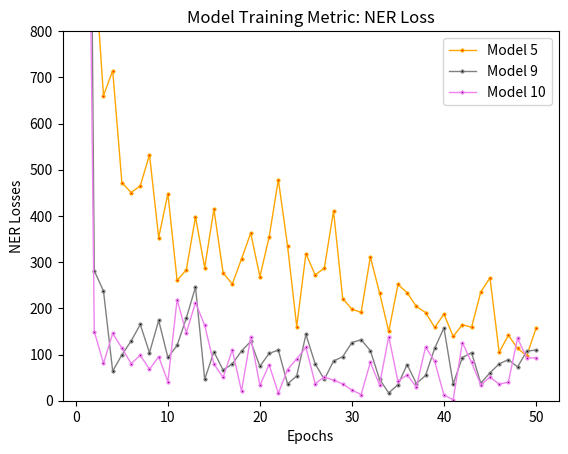

This chart was generated by the following Python code:
import matplotlib.pyplot as plt
import pandas as pd


losses_m1 = [4489.41255277630, 1948.97124134601, 1815.46492164741, 1693.03473604539, 1544.04887332169, 976.617778442428, 1234.09805776434, 1131.90775268320, 882.851571283326, 953.837755278396, 1196.57526455081, 987.393697971591, 1132.16559201314, 804.811557174001, 1023.87836257769, 1039.56776622864, 1076.86804607034, 1026.60808592341, 755.029695052523, 951.937284870297, 654.928509720996, 855.378645022301, 678.741693860372, 591.691020938271, 560.551503447250, 958.397553736115, 649.173026244376, 738.243191028154, 655.925812136789, 444.320849350736] + [444.320849350736] * 70
losses_m4 = [2073.26955297917, 1388.62386284751, 1307.81984281571, 921.347605070989, 758.097082534308, 717.894386504567, 888.105249590512, 836.377861619166, 754.268149446069, 679.974040620475, 669.257337937978, 562.335145958893, 480.055260266122, 340.992734392064, 361.888838268202, 543.708409663288, 692.713761398384, 678.911523161070, 644.314032441998, 638.230722959596, 458.053990716115, 555.747720640369, 563.884262895810, 682.571906702985, 654.222042425573, 518.154133085931, 556.377396827306, 449.991308071228, 512.094284776397, 565.483440375812] + [565.483440375812] * 70
losses_m5 = [2054.53443990443, 956.897756155736, 660.526632853207, 714.416543695435, 472.306731203369, 450.602364905625, 465.019540839029, 532.547532912544, 353.266177820113, 448.076139385534, 260.402411018959, 283.310072303853, 397.847817935597, 287.966172949730, 414.612614451539, 276.598016167308, 252.597758073547, 306.850334658353, 362.772949952947, 268.634098773864, 354.158570660237, 478.557926699175, 335.822781656765, 160.543513048221, 318.582759661476, 272.319655261984, 286.981495779974, 410.566799366501, 220.832930317550, 198.296782155622, 191.276484363171, 311.178228433675, 233.782317788697, 149.852112766465, 251.628960679763, 233.924795595428, 203.990459182719, 190.894436492986, 158.561847959353, 187.450190795111, 139.054660170438, 164.727847076309, 158.763713769673, 235.419145364965, 266.089057769448, 104.515882068384, 141.826060103941, 113.051457716762, 97.2768468175639, 156.402025733797] # + [156.402025733797]*50
losses_m6 = [2213.2816890526, 1177.7160113540, 1175.4917748543, 1096.7655487974, 947.66134449226, 737.27014612806, 689.74113572757, 878.01372138596, 809.62137268662, 567.16167309479, 550.27802565463, 711.30663475518, 757.87294620938, 651.48652196918, 745.19210745882, 569.29387830316, 583.24594917509, 574.18881041765, 512.06075765982, 449.57706580689, 484.78514369206, 453.90877675971, 627.67029327614, 456.96500620742, 458.38373778113, 576.66383583084, 730.51911997827, 582.88787341573, 425.72264916455, 508.43622044665, 360.36363847965, 565.01124880164, 446.30692663318, 421.60169420721, 479.14689742292, 351.46352381231, 371.44046752328, 550.87068734939, 457.73135672571, 411.25728906482, 539.32981558915, 593.04042964154, 415.99321581484, 330.72147888356, 423.29534278752, 405.54213005876, 459.95925341461, 299.31849723692, 297.40464639710, 303.18246195855] + [303.18246195855]*50
losses_m7 = [3449.8314453990, 1439.6053198740, 1223.3000404487, 1142.3521626912, 957.41282402281, 576.10836560015, 496.97806356467, 567.14018568948, 992.56271122959, 525.17403505526, 526.34780348245, 336.53029384808, 408.02567044927, 326.62009662726, 618.55878299568, 385.63562369626, 319.52864105840, 356.57886173877, 390.63461575731, 449.90726285925, 328.29629493954, 477.26113895543, 267.37003014343, 476.73009439123, 736.81106630154, 494.76553484648, 651.03157587358, 391.71837701418, 394.92839264937, 478.95058262417, 517.90778157198, 438.48598957256, 482.00459082207, 465.29741741391, 476.46490187490, 417.88057276143, 368.31439655578, 519.71904903609, 309.92044798284, 227.12681499481, 309.58336504173, 280.57741396905, 463.57721447304, 161.48333767830, 383.34273813451, 265.02867680044, 189.03586370612, 357.85337098658, 447.16992378394, 505.73214710034, 207.13632826344, 249.15786806386, 198.46174082683, 153.01353732068, 171.19543448594, 185.81480990761, 149.87806730470, 240.16287079554, 203.97152560027, 276.68085147259, 299.04782793296, 235.77016863791, 216.75096823902, 446.15479790178, 342.50074764319, 323.01531024893, 230.86611401233, 218.42522776629, 226.17856167356, 391.99376267980, 230.17950565446, 189.78411273121, 196.86345224380, 387.18506711461, 275.63977459662, 213.75648690093, 189.08625217395, 262.71986667349, 231.50102515656, 218.84301213899, 178.49599818292, 96.169918055244, 319.48175471399, 330.40894804470, 210.28250222436, 146.52030794735, 269.26287692926]
losses_m7 = losses_m7 + [269.26287692926]* (100-len(losses_m7))
losses_m8 = [1913.1187070098, 1039.0514437212, 1028.9520007291, 597.89408959043, 742.87972633884, 545.32674727767, 648.25194658212, 552.42866523847, 360.56812387797, 283.33697039836, 301.63293597943, 518.70815077080, 266.40182485266, 397.44081482450, 228.45873716811, 296.00514423095, 298.05853104086, 263.67721609054, 196.71848943285, 141.37132491279, 199.98370414965, 167.08047733159, 271.14777233500, 424.39628347201, 233.03496382078, 203.41285916723, 303.61920683974, 287.64561972142, 191.98977213765, 207.35365974571, 288.04825807584, 297.51318445384, 239.29689313097, 360.28960603898, 263.86173294141, 289.18367156653, 292.41926478186, 352.11183932778, 328.50354538009, 237.99935597789, 331.31921413435, 178.92936791883, 217.54673949627, 214.20538475785, 133.64738955204, 157.82746235342, 233.26180136049, 252.55930123165, 86.577192835733, 139.91938526171, 113.82965008306, 111.56824974837, 209.69173995029, 205.71924362953, 285.83343323773, 136.85667714718, 168.20162750410, 186.05222633511, 188.18272803540, 219.29580682636, 185.48368275450, 188.82771136839, 294.52742913037, 247.15757010671, 118.15531989195, 117.06165262124, 169.78583347433, 233.48487585012, 314.46114083966, 110.71327708892, 91.526132826998, 146.85871141121, 206.61402182675, 147.32019714524, 135.93187732187, 207.39982160489, 129.61092831992, 302.39694781101, 187.71114953149, 129.14707990210, 117.24448690107, 267.63144874741, 209.03136407899, 130.23813792241, 129.98365204057, 215.66752594466, 122.35032974360, 178.66256786468, 167.30338180537, 158.20882245767, 156.96372784829, 113.72417170667, 138.78984822374, 190.82193412888, 149.28930681906, 136.20896438614, 208.87743186218, 74.919212460191, 82.060178730617, 158.56681073414]
losses_m9 = [2681.08407204496, 281.220513015372, 237.478018059851, 64.1701811880434, 99.1839925690353, 129.197997083788, 165.077800734196, 103.840544715992, 173.782147663976, 93.5548561168180, 119.551196752653, 178.884986595700, 246.032488043995, 46.2408468301800, 105.817024806334, 66.4648662783521, 79.5649671809957, 107.579942769895, 128.359501348375, 74.5681759849884, 102.288454723473, 109.693582316185, 36.6684506829047, 53.5299727158932, 143.470323991640, 80.1023665984627, 46.1947769860290, 85.8389022907183, 95.3874125533077, 125.951373842116, 132.012087170003, 108.499004079402, 46.3693385419224, 16.8708368643576, 34.8180177314569, 78.2624103369489, 37.2217335155972, 54.6265647096158, 113.985123543756, 157.596087218944, 36.4509711736472, 93.4952999123246, 103.843612461493, 38.0703011551052, 60.3517619949948, 79.8410854368382, 88.9201562319521, 73.1903583510721, 107.135621841382, 109.784799786648]
losses_m10 = [1976.90886661969, 149.770726716561, 81.1708543181038, 145.535930739985, 114.213963079285, 80.3716053951809, 98.1792359998112, 68.1233523404137, 95.1818111432350, 41.3180222407832, 218.452058844544, 146.889065759057, 212.362825855404, 163.148996442370, 79.5314699196208, 50.5603020620561, 109.830698694933, 20.8250526413928, 137.112217334124, 33.1870461635651, 78.1541955259712, 16.0415431937741, 67.2505376447019, 90.5954992741020, 115.585633382759, 37.1547826941655, 51.2469898042379, 44.5690565542953, 36.3170418455122, 22.9448117044533, 13.4172568257565, 83.0207896045749, 34.5593751899135, 138.929680859449, 41.8383036838557, 56.1036271279965, 29.7324121859810, 116.262590762900, 84.9150772098578, 12.2001014853327, 2.04374069085116, 125.964611050596, 83.1013508439404, 34.4009212296184, 50.9223073972553, 35.8575155956782, 40.2461470969262, 135.304399765132, 92.4254788599116, 92.8013653487968]


df = pd.DataFrame({'x': range(1, len(losses_m5)+1), 'y3': losses_m5, 'y7': losses_m9, 'y8': losses_m10})

#plt.plot( 'x', 'y1', data=df, marker='o', markerfacecolor='blue', markersize=2, color='skyblue', linewidth=1, label="Model 1")
#plt.plot( 'x', 'y2', data=df, marker='o', markerfacecolor='green', markersize=2, color='lightgreen', linewidth=1, label="Model 4")
plt.plot( 'x', 'y3', data=df, marker='o', markerfacecolor='red', markersize=2, color='orange', linewidth=1, label="Model 5")
#plt.plot( 'x', 'y4', data=df, marker='o', markerfacecolor='orange', markersize=2, color='yellow', linewidth=1, label="Model 6")
#plt.plot( 'x', 'y5', data=df, marker='o', markerfacecolor='purple', markersize=2, color='violet', linewidth=1, label="Model 7")
#plt.plot( 'x', 'y6', data=df, marker='o', markerfacecolor='black', markersize=2, color='grey', linewidth=1, label="Model 8")
plt.plot( 'x', 'y7', data=df, marker='o', markerfacecolor='black', markersize=2, color='grey', linewidth=1, label="Model 9")
plt.plot( 'x', 'y8', data=df, marker='o', markerfacecolor='purple', markersize=2, color='violet', linewidth=1, label="Model 10")

plt.xlabel('Epochs')
plt.ylabel('NER Losses')
plt.title('Model Training Metric: NER Loss')

plt.legend()
plt.ylim([0, 800])
plt.savefig("line_chart.png")